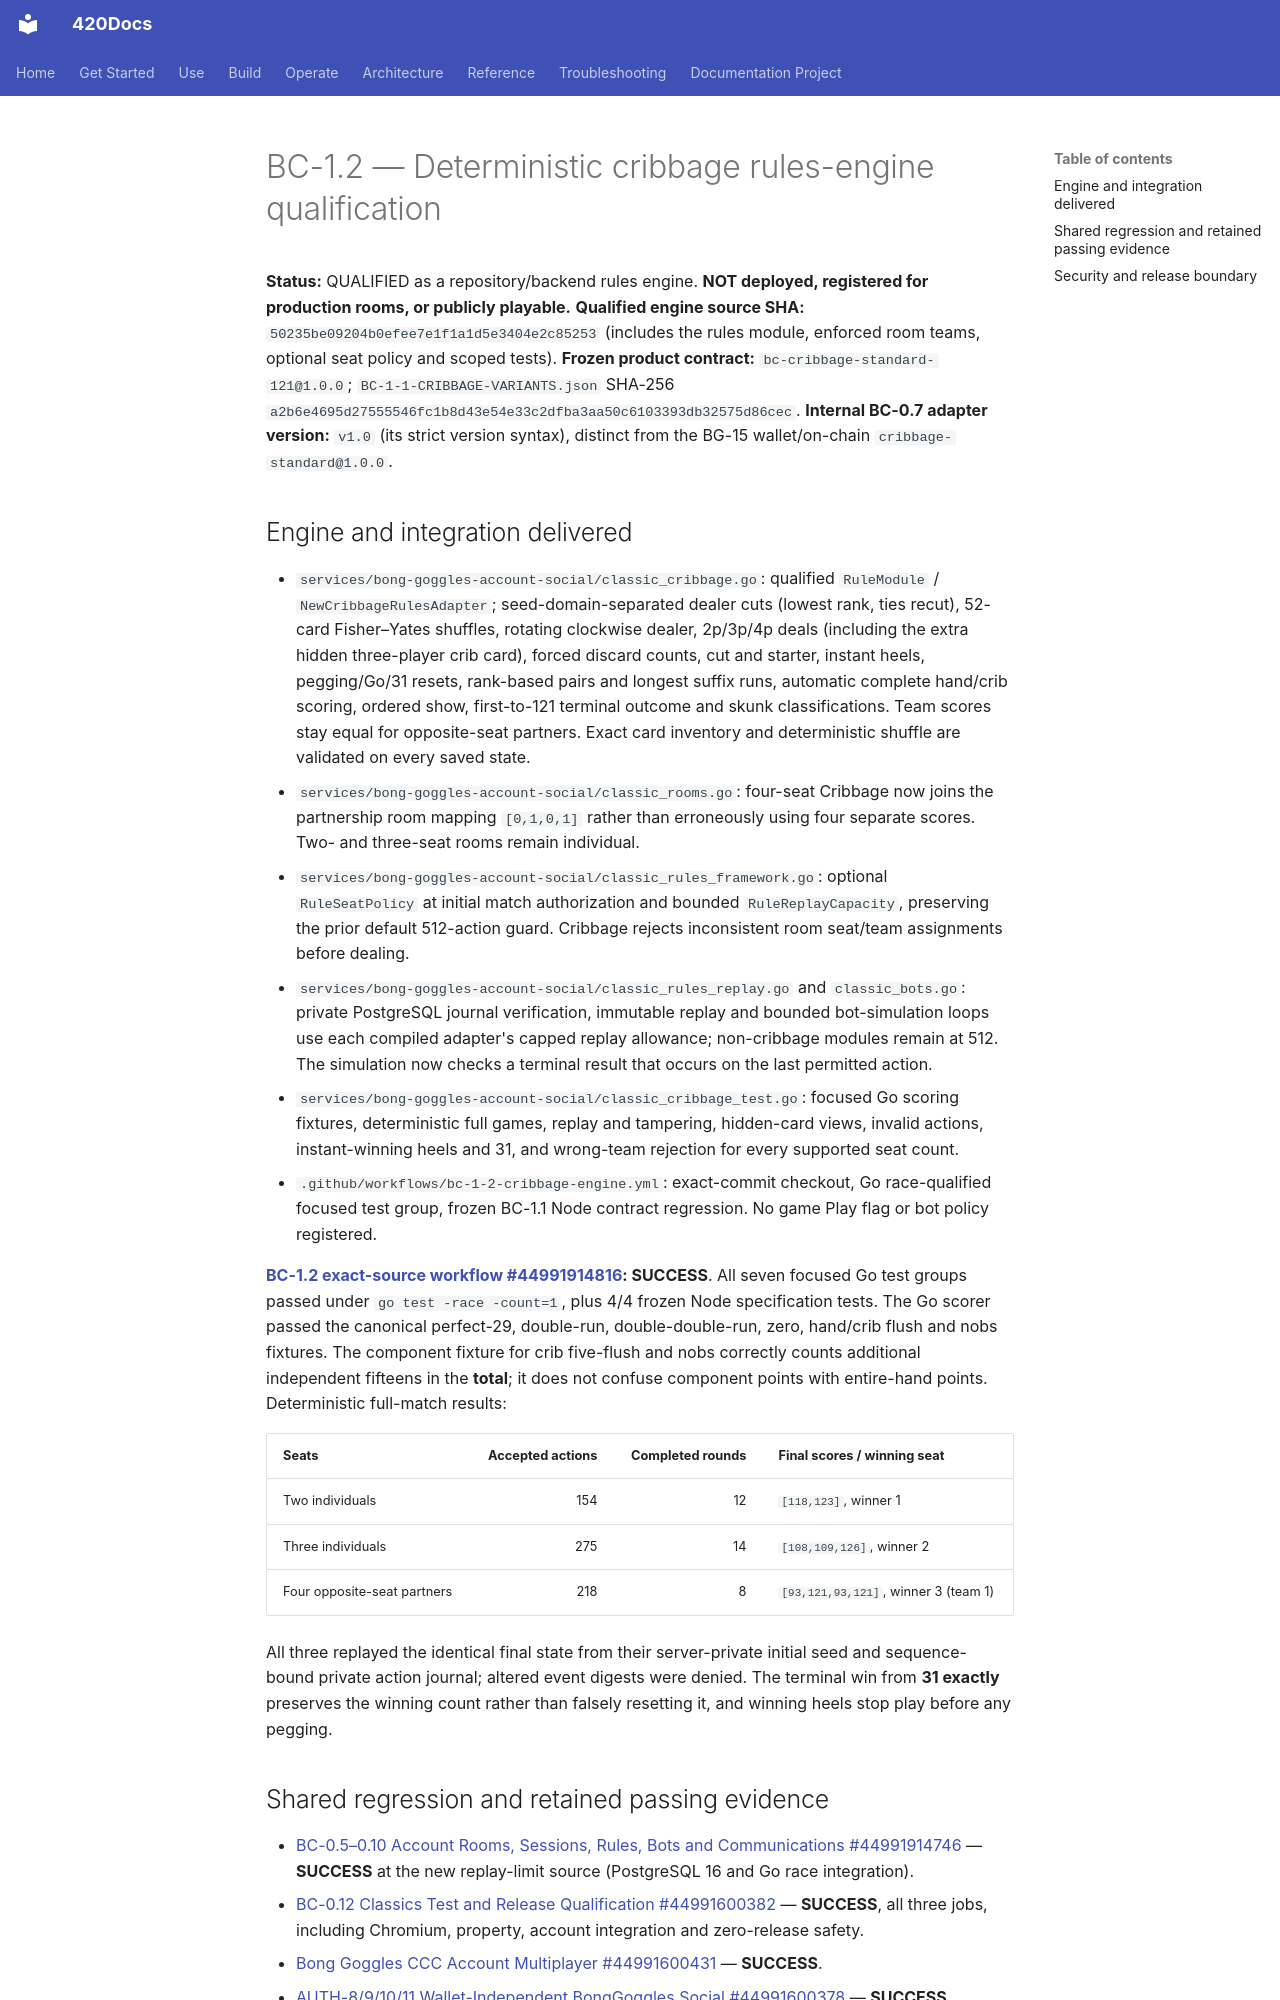

repository: abvhiael/420-integrated-v0.1 · page: games/classics/BC-1-2-QUALIFICATION/index.html · generator: mkdocs

# BC-1.2 — Deterministic cribbage rules-engine qualification

**Status:** QUALIFIED as a repository/backend rules engine. **NOT deployed, registered for production rooms, or publicly playable.**
**Qualified engine source SHA:** `50235be09204b0efee7e1f1a1d5e3404e2c85253` (includes the rules module, enforced room teams, optional seat policy and scoped tests).
**Frozen product contract:** `bc-cribbage-standard-121@1.0.0`; `BC-1-1-CRIBBAGE-VARIANTS.json` SHA-256 `a2b6e4695d27555546fc1b8d43e54e33c2dfba3aa50c6103393db32575d86cec`.
**Internal BC-0.7 adapter version:** `v1.0` (its strict version syntax), distinct from the BG-15 wallet/on-chain `cribbage-standard@1.0.0`.

## Engine and integration delivered

- `services/bong-goggles-account-social/classic_cribbage.go`: qualified `RuleModule` / `NewCribbageRulesAdapter`; seed-domain-separated dealer cuts (lowest rank, ties recut), 52-card Fisher–Yates shuffles, rotating clockwise dealer, 2p/3p/4p deals (including the extra hidden three-player crib card), forced discard counts, cut and starter, instant heels, pegging/Go/31 resets, rank-based pairs and longest suffix runs, automatic complete hand/crib scoring, ordered show, first-to-121 terminal outcome and skunk classifications. Team scores stay equal for opposite-seat partners. Exact card inventory and deterministic shuffle are validated on every saved state.
- `services/bong-goggles-account-social/classic_rooms.go`: four-seat Cribbage now joins the partnership room mapping `[0,1,0,1]` rather than erroneously using four separate scores. Two- and three-seat rooms remain individual.
- `services/bong-goggles-account-social/classic_rules_framework.go`: optional `RuleSeatPolicy` at initial match authorization and bounded `RuleReplayCapacity`, preserving the prior default 512-action guard. Cribbage rejects inconsistent room seat/team assignments before dealing.
- `services/bong-goggles-account-social/classic_rules_replay.go` and `classic_bots.go`: private PostgreSQL journal verification, immutable replay and bounded bot-simulation loops use each compiled adapter's capped replay allowance; non-cribbage modules remain at 512. The simulation now checks a terminal result that occurs on the last permitted action.
- `services/bong-goggles-account-social/classic_cribbage_test.go`: focused Go scoring fixtures, deterministic full games, replay and tampering, hidden-card views, invalid actions, instant-winning heels and 31, and wrong-team rejection for every supported seat count.
- `.github/workflows/bc-1-2-cribbage-engine.yml`: exact-commit checkout, Go race-qualified focused test group, frozen BC-1.1 Node contract regression. No game Play flag or bot policy registered.

**[BC-1.2 exact-source workflow #44991914816](https://github.com/abvhiael/420-integrated-v0.1/actions/runs/44991914816): SUCCESS**. All seven focused Go test groups passed under `go test -race -count=1`, plus 4/4 frozen Node specification tests. The Go scorer passed the canonical perfect-29, double-run, double-double-run, zero, hand/crib flush and nobs fixtures. The component fixture for crib five-flush and nobs correctly counts additional independent fifteens in the **total**; it does not confuse component points with entire-hand points. Deterministic full-match results:

| Seats | Accepted actions | Completed rounds | Final scores / winning seat |
| --- | ---: | ---: | --- |
| Two individuals | 154 | 12 | `[118,123]`, winner 1 |
| Three individuals | 275 | 14 | `[108,109,126]`, winner 2 |
| Four opposite-seat partners | 218 | 8 | `[93,121,93,121]`, winner 3 (team 1) |

All three replayed the identical final state from their server-private initial seed and sequence-bound private action journal; altered event digests were denied. The terminal win from **31 exactly** preserves the winning count rather than falsely resetting it, and winning heels stop play before any pegging.

## Shared regression and retained passing evidence

- [BC-0.5–0.10 Account Rooms, Sessions, Rules, Bots and Communications #44991914746](https://github.com/abvhiael/420-integrated-v0.1/actions/runs/44991914746) — **SUCCESS** at the new replay-limit source (PostgreSQL 16 and Go race integration).
- [BC-0.12 Classics Test and Release Qualification #44991600382](https://github.com/abvhiael/420-integrated-v0.1/actions/runs/44991600382) — **SUCCESS**, all three jobs, including Chromium, property, account integration and zero-release safety.
- [Bong Goggles CCC Account Multiplayer #44991600431](https://github.com/abvhiael/420-integrated-v0.1/actions/runs/44991600431) — **SUCCESS**.
- [AUTH-8/9/10/11 Wallet-Independent BongGoggles Social #44991600378](https://github.com/abvhiael/420-integrated-v0.1/actions/runs/44991600378) — **SUCCESS**.
